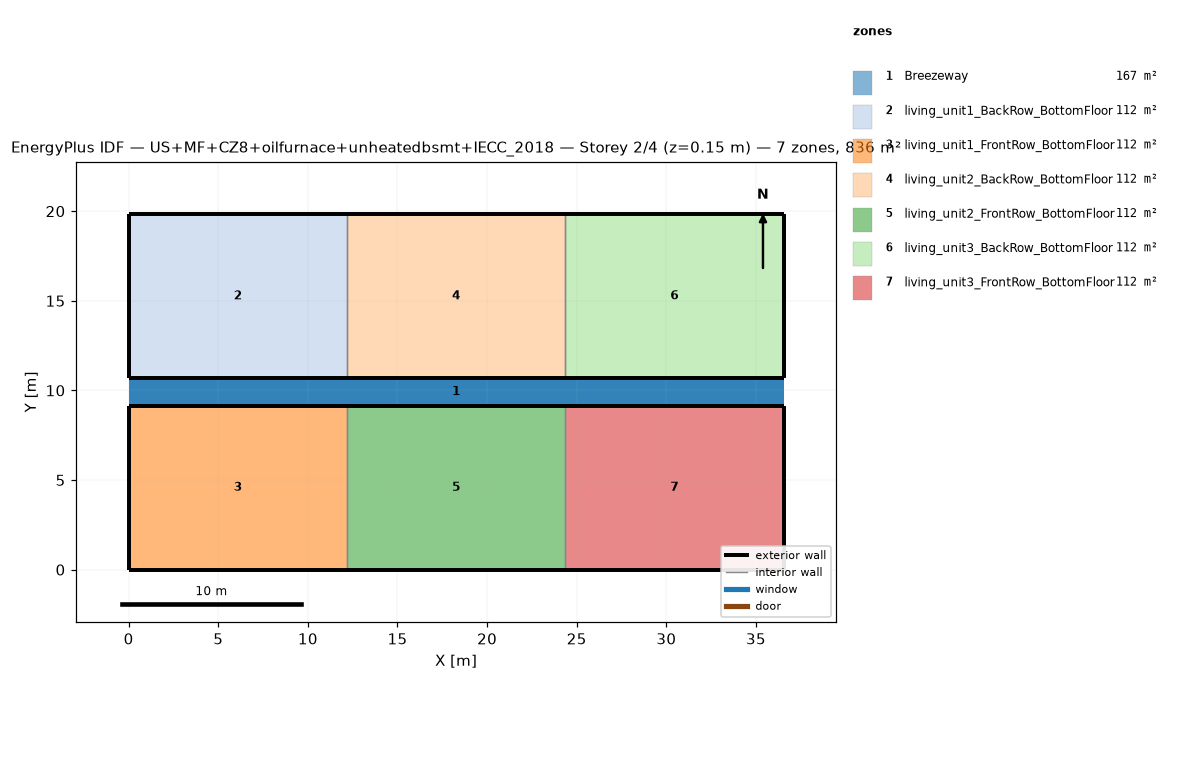
=== STOREY PLAN SPEC (per zone: floor XY polygon, exterior-wall plan segments, windows/doors) ===
zone 1: Breezeway  (167.0 m²)
  floor: (36.54, 9.16) (0.00, 9.16) (0.00, 10.68) (36.54, 10.68)
  floor: (36.54, 9.16) (0.00, 9.16) (0.00, 10.68) (36.54, 10.68)
  floor: (36.54, 9.16) (0.00, 9.16) (0.00, 10.68) (36.54, 10.68)
zone 2: living_unit1_BackRow_BottomFloor  (111.5 m²)
  floor: (12.18, 10.68) (0.00, 10.68) (0.00, 19.84) (12.18, 19.84)
  exterior wall: (0.00, 10.68) – (12.18, 10.68)  [12.2 m]
  exterior wall: (12.18, 19.84) – (0.00, 19.84)  [12.2 m]
  exterior wall: (0.00, 19.84) – (0.00, 10.68)  [9.2 m]
  interior walls: 1
zone 3: living_unit1_FrontRow_BottomFloor  (111.5 m²)
  floor: (12.18, 0.00) (0.00, 0.00) (0.00, 9.16) (12.18, 9.16)
  exterior wall: (0.00, 0.00) – (12.18, 0.00)  [12.2 m]
  exterior wall: (12.18, 9.16) – (0.00, 9.16)  [12.2 m]
  exterior wall: (0.00, 9.16) – (0.00, 0.00)  [9.2 m]
  interior walls: 1
zone 4: living_unit2_BackRow_BottomFloor  (111.5 m²)
  floor: (24.36, 10.68) (12.18, 10.68) (12.18, 19.84) (24.36, 19.84)
  exterior wall: (12.18, 10.68) – (24.36, 10.68)  [12.2 m]
  exterior wall: (24.36, 19.84) – (12.18, 19.84)  [12.2 m]
  interior walls: 2
zone 5: living_unit2_FrontRow_BottomFloor  (111.5 m²)
  floor: (24.36, 0.00) (12.18, 0.00) (12.18, 9.16) (24.36, 9.16)
  exterior wall: (12.18, 0.00) – (24.36, 0.00)  [12.2 m]
  exterior wall: (24.36, 9.16) – (12.18, 9.16)  [12.2 m]
  interior walls: 2
zone 6: living_unit3_BackRow_BottomFloor  (111.5 m²)
  floor: (36.54, 10.68) (24.36, 10.68) (24.36, 19.84) (36.54, 19.84)
  exterior wall: (24.36, 10.68) – (36.54, 10.68)  [12.2 m]
  exterior wall: (36.54, 10.68) – (36.54, 19.84)  [9.2 m]
  exterior wall: (36.54, 19.84) – (24.36, 19.84)  [12.2 m]
  interior walls: 1
zone 7: living_unit3_FrontRow_BottomFloor  (111.5 m²)
  floor: (36.54, 0.00) (24.36, 0.00) (24.36, 9.16) (36.54, 9.16)
  exterior wall: (24.36, 0.00) – (36.54, 0.00)  [12.2 m]
  exterior wall: (36.54, 0.00) – (36.54, 9.16)  [9.2 m]
  exterior wall: (36.54, 9.16) – (24.36, 9.16)  [12.2 m]
  interior walls: 1

=== DERIVED (storey summary) ===
Building: US+MF+CZ8+oilfurnace+unheatedbsmt+IECC_2018
Storey: 2 of 4  (floor level z = 0.15 m)
Storey gross floor area: 836.2 m²
Zones on this storey: 7
  - Breezeway: floor 167.0 m²
  - living_unit1_BackRow_BottomFloor: floor 111.5 m²; exterior wall 33.5 m (86.9 m²); WWR 0.0%
  - living_unit1_FrontRow_BottomFloor: floor 111.5 m²; exterior wall 33.5 m (86.9 m²); WWR 0.0%
  - living_unit2_BackRow_BottomFloor: floor 111.5 m²; exterior wall 24.4 m (63.1 m²); WWR 0.0%
  - living_unit2_FrontRow_BottomFloor: floor 111.5 m²; exterior wall 24.4 m (63.1 m²); WWR 0.0%
  - living_unit3_BackRow_BottomFloor: floor 111.5 m²; exterior wall 33.5 m (86.9 m²); WWR 0.0%
  - living_unit3_FrontRow_BottomFloor: floor 111.5 m²; exterior wall 33.5 m (86.9 m²); WWR 0.0%
Zone adjacency (shared interzone walls):
  - living_unit1_BackRow_BottomFloor ↔ living_unit2_BackRow_BottomFloor
  - living_unit1_FrontRow_BottomFloor ↔ living_unit2_FrontRow_BottomFloor
  - living_unit2_BackRow_BottomFloor ↔ living_unit3_BackRow_BottomFloor
  - living_unit2_FrontRow_BottomFloor ↔ living_unit3_FrontRow_BottomFloor